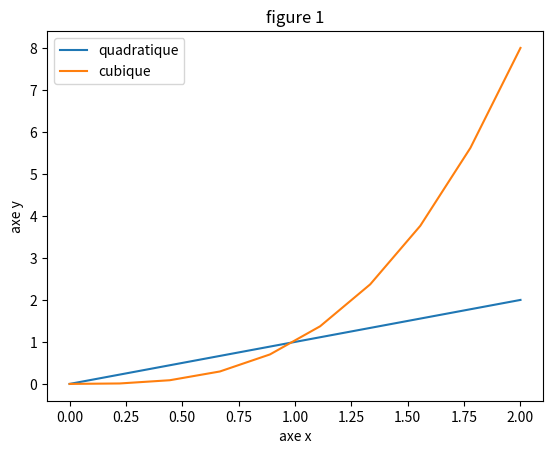

Here is the Python script that generated this plot:
import numpy as np
import matplotlib.pyplot as plt
X = np.linspace(0, 2, 10)
print(X)
plt.figure() # Création d'une figure
plt.plot(X, X, label='quadratique') # premiere courbe
plt.plot(X, X**3, label='cubique') # deuxieme courbe
# Extra information
plt.title('figure 1') # titre
plt.xlabel('axe x') # axes
plt.ylabel('axe y') # axes
plt.legend() # legend
plt.savefig('figure.png') # sauvegarde la figure dans le repertoire de

plt.show() # affiche la figure'''